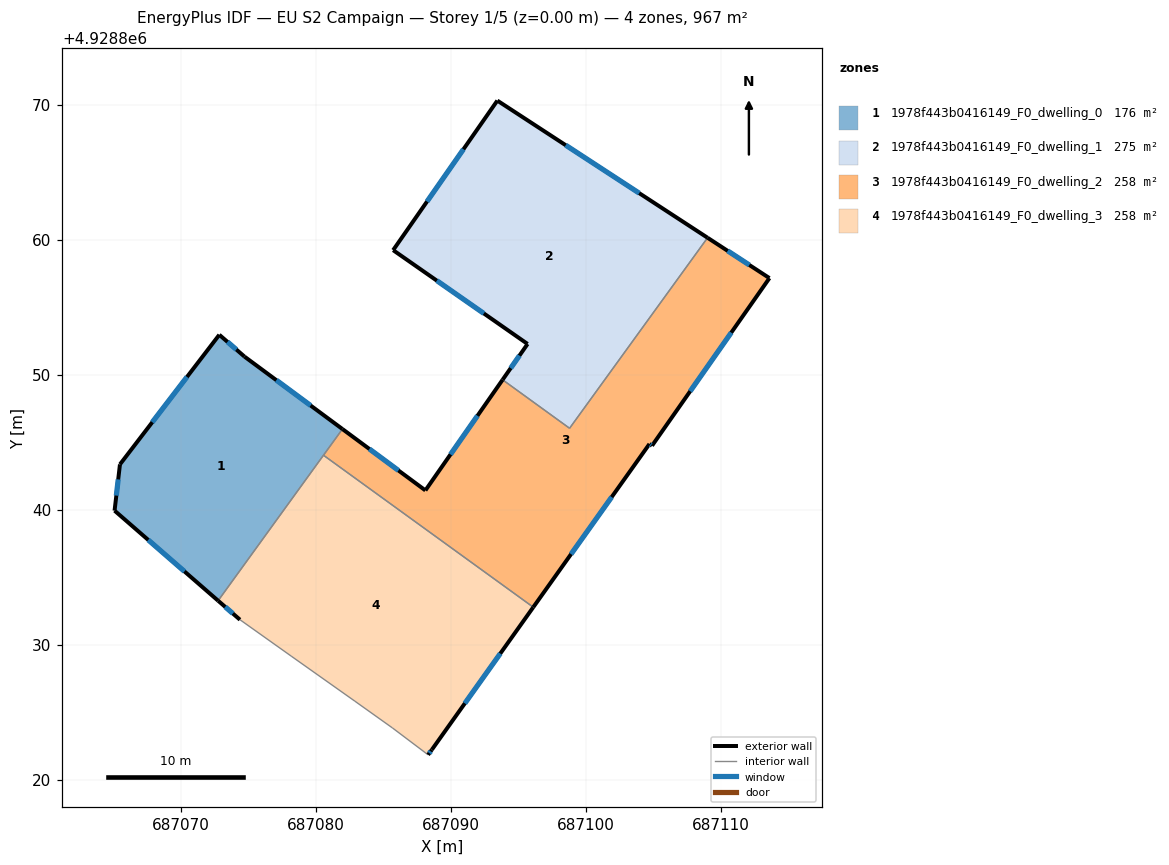
=== STOREY PLAN SPEC (per zone: floor XY polygon, exterior-wall plan segments, windows/doors) ===
zone 1: 1978f443b0416149_F0_dwelling_0  (175.9 m²)
  floor: (687081.96, 4928845.99) (687072.75, 4928833.27) (687065.08, 4928839.94) (687065.48, 4928843.37) (687072.84, 4928852.97) (687074.71, 4928851.35)
  exterior wall: (687074.71, 4928851.35) – (687072.84, 4928852.97)  [2.5 m]
    window: (687074.10, 4928851.88) – (687073.44, 4928852.44)  [0.9 m²]
  exterior wall: (687081.96, 4928845.99) – (687074.71, 4928851.35)  [9.0 m]
    window: (687079.60, 4928847.73) – (687077.06, 4928849.61)  [3.3 m²]
  exterior wall: (687065.08, 4928839.94) – (687072.75, 4928833.27)  [10.2 m]
    window: (687067.57, 4928837.77) – (687070.25, 4928835.44)  [3.7 m²]
  exterior wall: (687065.48, 4928843.37) – (687065.08, 4928839.94)  [3.5 m]
    window: (687065.35, 4928842.26) – (687065.21, 4928841.06)  [1.3 m²]
  exterior wall: (687072.84, 4928852.97) – (687065.48, 4928843.37)  [12.1 m]
    window: (687070.44, 4928849.85) – (687067.87, 4928846.49)  [4.4 m²]
  interior walls: 2
zone 2: 1978f443b0416149_F0_dwelling_1  (274.9 m²)
  floor: (687109.01, 4928860.16) (687098.79, 4928846.04) (687093.82, 4928849.64) (687095.68, 4928852.29) (687085.71, 4928859.24) (687093.44, 4928870.32)
  exterior wall: (687093.44, 4928870.32) – (687085.71, 4928859.24)  [13.5 m]
    window: (687090.92, 4928866.72) – (687088.23, 4928862.84)  [5.0 m²]
  exterior wall: (687109.01, 4928860.16) – (687093.44, 4928870.32)  [18.6 m]
    window: (687103.95, 4928863.46) – (687098.50, 4928867.02)  [6.8 m²]
  exterior wall: (687095.68, 4928852.29) – (687093.82, 4928849.64)  [3.2 m]
    window: (687095.07, 4928851.43) – (687094.43, 4928850.50)  [1.2 m²]
  exterior wall: (687085.71, 4928859.24) – (687095.68, 4928852.29)  [12.1 m]
    window: (687088.95, 4928856.98) – (687092.44, 4928854.55)  [4.5 m²]
  interior walls: 2
zone 3: 1978f443b0416149_F0_dwelling_2  (258.3 m²)
  floor: (687113.59, 4928857.17) (687104.90, 4928844.75) (687104.70, 4928844.88) (687096.10, 4928832.79) (687080.55, 4928844.05) (687081.96, 4928845.99) (687088.10, 4928841.44) (687093.82, 4928849.64) (687098.79, 4928846.04) (687109.01, 4928860.16)
  exterior wall: (687093.82, 4928849.64) – (687088.10, 4928841.44)  [10.0 m]
    window: (687091.96, 4928846.97) – (687089.96, 4928844.11)  [3.7 m²]
  exterior wall: (687113.59, 4928857.17) – (687109.01, 4928860.16)  [5.5 m]
    window: (687112.10, 4928858.14) – (687110.50, 4928859.19)  [2.0 m²]
  exterior wall: (687104.90, 4928844.75) – (687113.59, 4928857.17)  [15.2 m]
    window: (687107.72, 4928848.79) – (687110.77, 4928853.13)  [5.6 m²]
  exterior wall: (687104.70, 4928844.88) – (687104.90, 4928844.75)  [0.2 m]
    window: (687104.77, 4928844.84) – (687104.83, 4928844.79)  [0.1 m²]
  exterior wall: (687096.10, 4928832.79) – (687104.70, 4928844.88)  [14.8 m]
    window: (687098.90, 4928836.72) – (687101.91, 4928840.95)  [5.4 m²]
  exterior wall: (687088.10, 4928841.44) – (687081.96, 4928845.99)  [7.6 m]
    window: (687086.11, 4928842.92) – (687083.96, 4928844.51)  [2.8 m²]
  interior walls: 4
zone 4: 1978f443b0416149_F0_dwelling_3  (258.4 m²)
  floor: (687096.10, 4928832.79) (687088.58, 4928822.23) (687088.31, 4928821.85) (687085.67, 4928823.84) (687082.89, 4928825.82) (687078.17, 4928829.16) (687074.36, 4928831.86) (687072.75, 4928833.27) (687080.55, 4928844.05)
  exterior wall: (687088.58, 4928822.23) – (687096.10, 4928832.79)  [13.0 m]
    window: (687091.03, 4928825.66) – (687093.65, 4928829.36)  [4.8 m²]
  exterior wall: (687088.31, 4928821.85) – (687088.58, 4928822.23)  [0.5 m]
    window: (687088.40, 4928821.98) – (687088.49, 4928822.11)  [0.2 m²]
  exterior wall: (687072.75, 4928833.27) – (687074.36, 4928831.86)  [2.1 m]
    window: (687073.27, 4928832.81) – (687073.84, 4928832.32)  [0.8 m²]
  interior walls: 6

=== DERIVED (storey summary) ===
Building: EU S2 Campaign
Storey: 1 of 5  (floor level z = 0.00 m)
Storey gross floor area: 967.4 m²
Zones on this storey: 4
  - 1978f443b0416149_F0_dwelling_0: floor 175.9 m²; exterior wall 37.2 m (111.6 m²); 5 window(s) 13.6 m²; WWR 12.2%
  - 1978f443b0416149_F0_dwelling_1: floor 274.9 m²; exterior wall 47.5 m (142.4 m²); 4 window(s) 17.4 m²; WWR 12.2%
  - 1978f443b0416149_F0_dwelling_2: floor 258.3 m²; exterior wall 53.3 m (160.0 m²); 6 window(s) 19.6 m²; WWR 12.2%
  - 1978f443b0416149_F0_dwelling_3: floor 258.4 m²; exterior wall 15.6 m (46.7 m²); 3 window(s) 5.7 m²; WWR 12.2%
Zone adjacency (shared interzone walls):
  - 1978f443b0416149_F0_dwelling_0 ↔ 1978f443b0416149_F0_dwelling_2
  - 1978f443b0416149_F0_dwelling_0 ↔ 1978f443b0416149_F0_dwelling_3
  - 1978f443b0416149_F0_dwelling_1 ↔ 1978f443b0416149_F0_dwelling_2
  - 1978f443b0416149_F0_dwelling_2 ↔ 1978f443b0416149_F0_dwelling_3